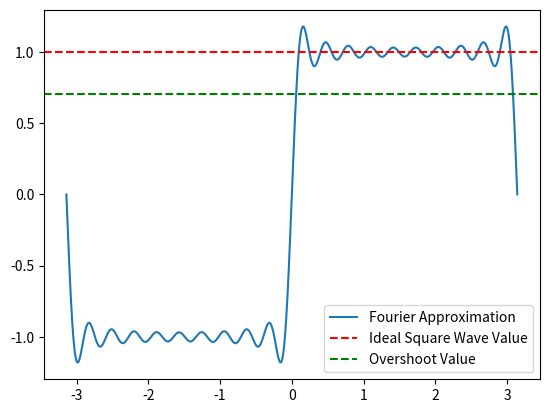

The script that saved this image:
import numpy as np
import matplotlib.pyplot as plt

# Parameters
n_terms = 10  # Number of Fourier series terms
x = np.linspace(-np.pi, np.pi, 1000)
square_wave = np.sign(np.sin(x))  # Ideal square wave

# Fourier series approximation
approx_square_wave = np.zeros_like(x)
for n in range(1, n_terms * 2, 2):
    approx_square_wave += (4 / (np.pi * n)) * np.sin(n * x)

# Identify the discontinuity region (just before and after the jump)
discontinuity_index = np.argmax(x >= 0)  # Change from negative to positive in square wave

# Measure the overshoot
overshoot_value = np.max(approx_square_wave[discontinuity_index-10:discontinuity_index+10])
ideal_value = 1  # The ideal value after the discontinuity for the square wave

# Calculate the Gibbs overshoot
gibbs_overshoot = overshoot_value - ideal_value
percentage_overshoot = (gibbs_overshoot / (ideal_value - (-1))) * 100

print(f"Gibbs overshoot value: {gibbs_overshoot}")
print(f"Percentage overshoot: {percentage_overshoot}%")

# Plot the signal to visualize
plt.plot(x, approx_square_wave, label='Fourier Approximation')
plt.axhline(y=1, color='r', linestyle='--', label='Ideal Square Wave Value')
plt.axhline(y=overshoot_value, color='g', linestyle='--', label='Overshoot Value')
plt.legend()
plt.show()
